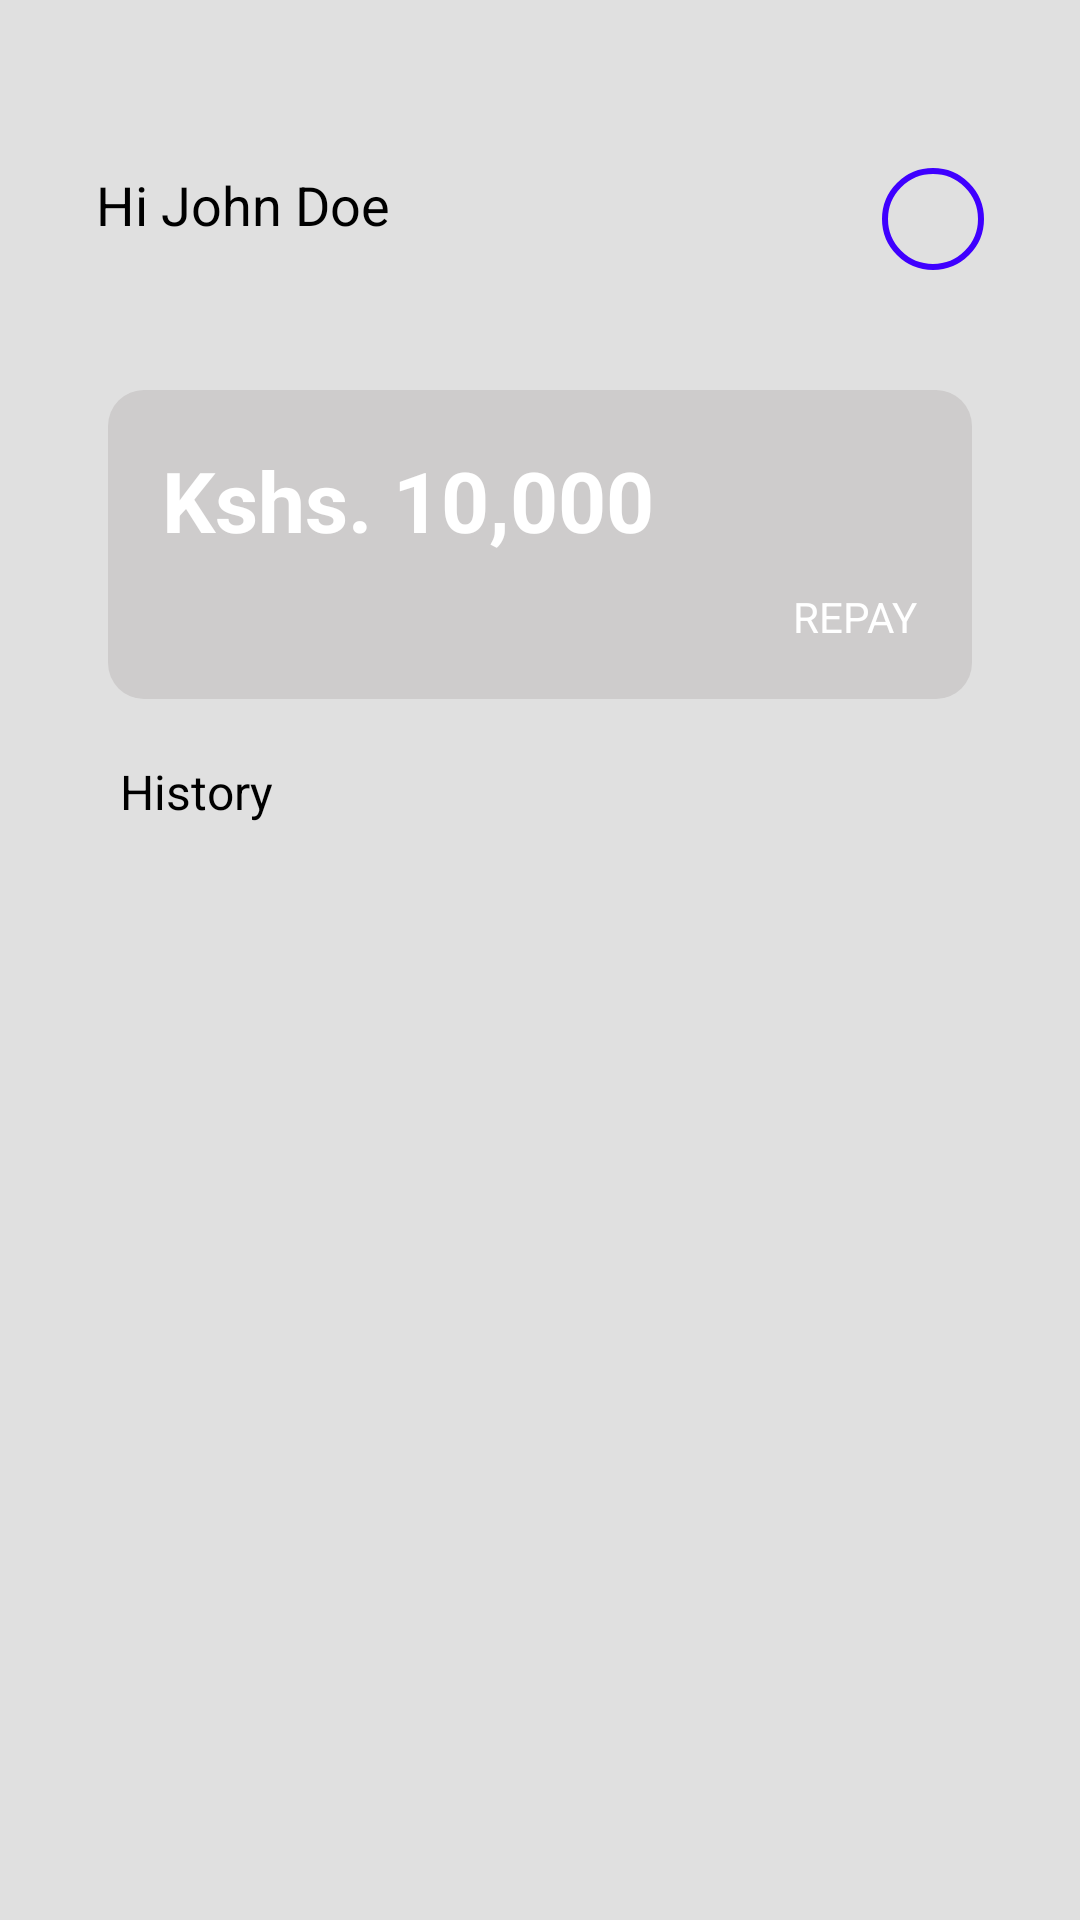

Write the Android layout XML for this screen, with the resource values it uses.
<!-- AndroidManifest.xml: application theme Theme.Moneymate -->
<!-- res/layout/fragment_borrower_home.xml -->
<androidx.core.widget.NestedScrollView xmlns:android="http://schemas.android.com/apk/res/android"
    android:layout_width="match_parent"
    android:layout_height="match_parent"
    xmlns:app="http://schemas.android.com/apk/res-auto"
    android:background="#E0E0E0"
    android:fillViewport="true">

<LinearLayout
    xmlns:android="http://schemas.android.com/apk/res/android"
    android:orientation="vertical"
    android:padding="16dp"
    android:layout_width="match_parent"
    android:layout_height="match_parent">

    <RelativeLayout
        android:layout_width="match_parent"
        android:layout_height="wrap_content"
        android:padding="16dp"
        android:layout_marginTop="24dp">

        <TextView
            android:id="@+id/borrower_name"
            android:layout_width="wrap_content"
            android:layout_height="wrap_content"
            android:text="Hi John Doe"
            android:textColor="@color/black"
            android:textSize="18sp" />

        <View
            android:id="@+id/userBorrower"
            android:layout_width="34dp"
            android:layout_height="34dp"
            android:layout_alignParentEnd="true"
            android:background="@drawable/circle_border"
            android:layout_centerVertical="true" />
    </RelativeLayout>

    <RelativeLayout
        android:padding="18dp"
        android:layout_width="match_parent"
        android:layout_height="wrap_content"
        android:background="@drawable/selection_tile"
        android:layout_marginStart="20dp"
        android:layout_marginEnd="20dp"
        android:layout_marginBottom="20dp"
        android:layout_gravity="center_horizontal"
        android:layout_marginTop="24dp"
        android:radius="10dp">

        <TextView
            android:id="@+id/loan_balance"
            android:text="Kshs. 10,000"
            android:textSize="28sp"
            android:textColor="#FFFFFF"
            android:textStyle="bold"
            android:layout_alignParentStart="true"
            android:layout_width="wrap_content"
            android:layout_height="wrap_content" />


        <Button
            android:id="@+id/repay_button"
            android:layout_width="wrap_content"
            android:layout_height="wrap_content"
            android:layout_alignParentTop="true"
            android:layout_alignParentEnd="true"
            android:layout_marginTop="48dp"
            android:backgroundTint="#F7931E"
            app:cornerRadius="15dp"
            android:text="REPAY"
            android:textColor="#FFFFFF" />
    </RelativeLayout>

    <TextView
        android:layout_width="wrap_content"
        android:layout_height="wrap_content"
        android:text="History"
        android:textSize="16sp"
        android:textColor="@android:color/black"
        android:layout_marginStart="24dp"
        android:layout_marginBottom="10dp" />

    <TextView
        android:id="@+id/no_loans_text"
        android:layout_width="wrap_content"
        android:layout_height="wrap_content"
        android:text="You currently have no loans"
        android:textSize="16sp"
        android:textColor="@android:color/black"
        android:layout_marginTop="24dp"
        android:visibility="gone"
        android:layout_gravity="center_horizontal" />

    <LinearLayout
        android:layout_width="match_parent"
        android:layout_height="wrap_content"
        android:orientation="vertical"
        android:layout_marginBottom="8dp"
        android:layout_marginStart="20dp"
        android:layout_marginEnd="20dp"
        android:layout_marginHorizontal="20dp">

        
        <androidx.recyclerview.widget.RecyclerView
            android:id="@+id/borrower_history_recycler_view"
            android:layout_width="match_parent"
            android:layout_height="wrap_content"
            android:layout_marginBottom="8dp"
            android:paddingBottom="16dp"
            android:paddingTop="16dp"
            />


        
    </LinearLayout>

</LinearLayout>

</androidx.core.widget.NestedScrollView>
<!-- resources referenced by this layout -->
<resources>
  <color name="black">#FF000000</color>
  <!-- drawable circle_border (drawable) -->
  <?xml version="1.0" encoding="utf-8"?>
  <shape xmlns:android="http://schemas.android.com/apk/res/android"
      android:shape="oval">
  
      <solid android:color="@android:color/transparent" />
  
      <stroke
          android:width="2dp"
          android:color="#3F00FF" /> 
  </shape>
  <!-- drawable selection_tile (drawable) -->
  <?xml version="1.0" encoding="utf-8"?>
  <shape xmlns:android="http://schemas.android.com/apk/res/android"
      android:shape="rectangle">
      <solid android:color="@color/cardColor" />
      <corners android:radius="12dp" />
  </shape>
  <style name="Theme.Moneymate" parent="Base.Theme.Moneymate" />
  <color name="cardColor">#CECCCC</color>
  <style name="Base.Theme.Moneymate" parent="Theme.Material3.DayNight.NoActionBar">
          
          <item name="buttonStyle">@style/CustomButton</item>
      </style>
</resources>
